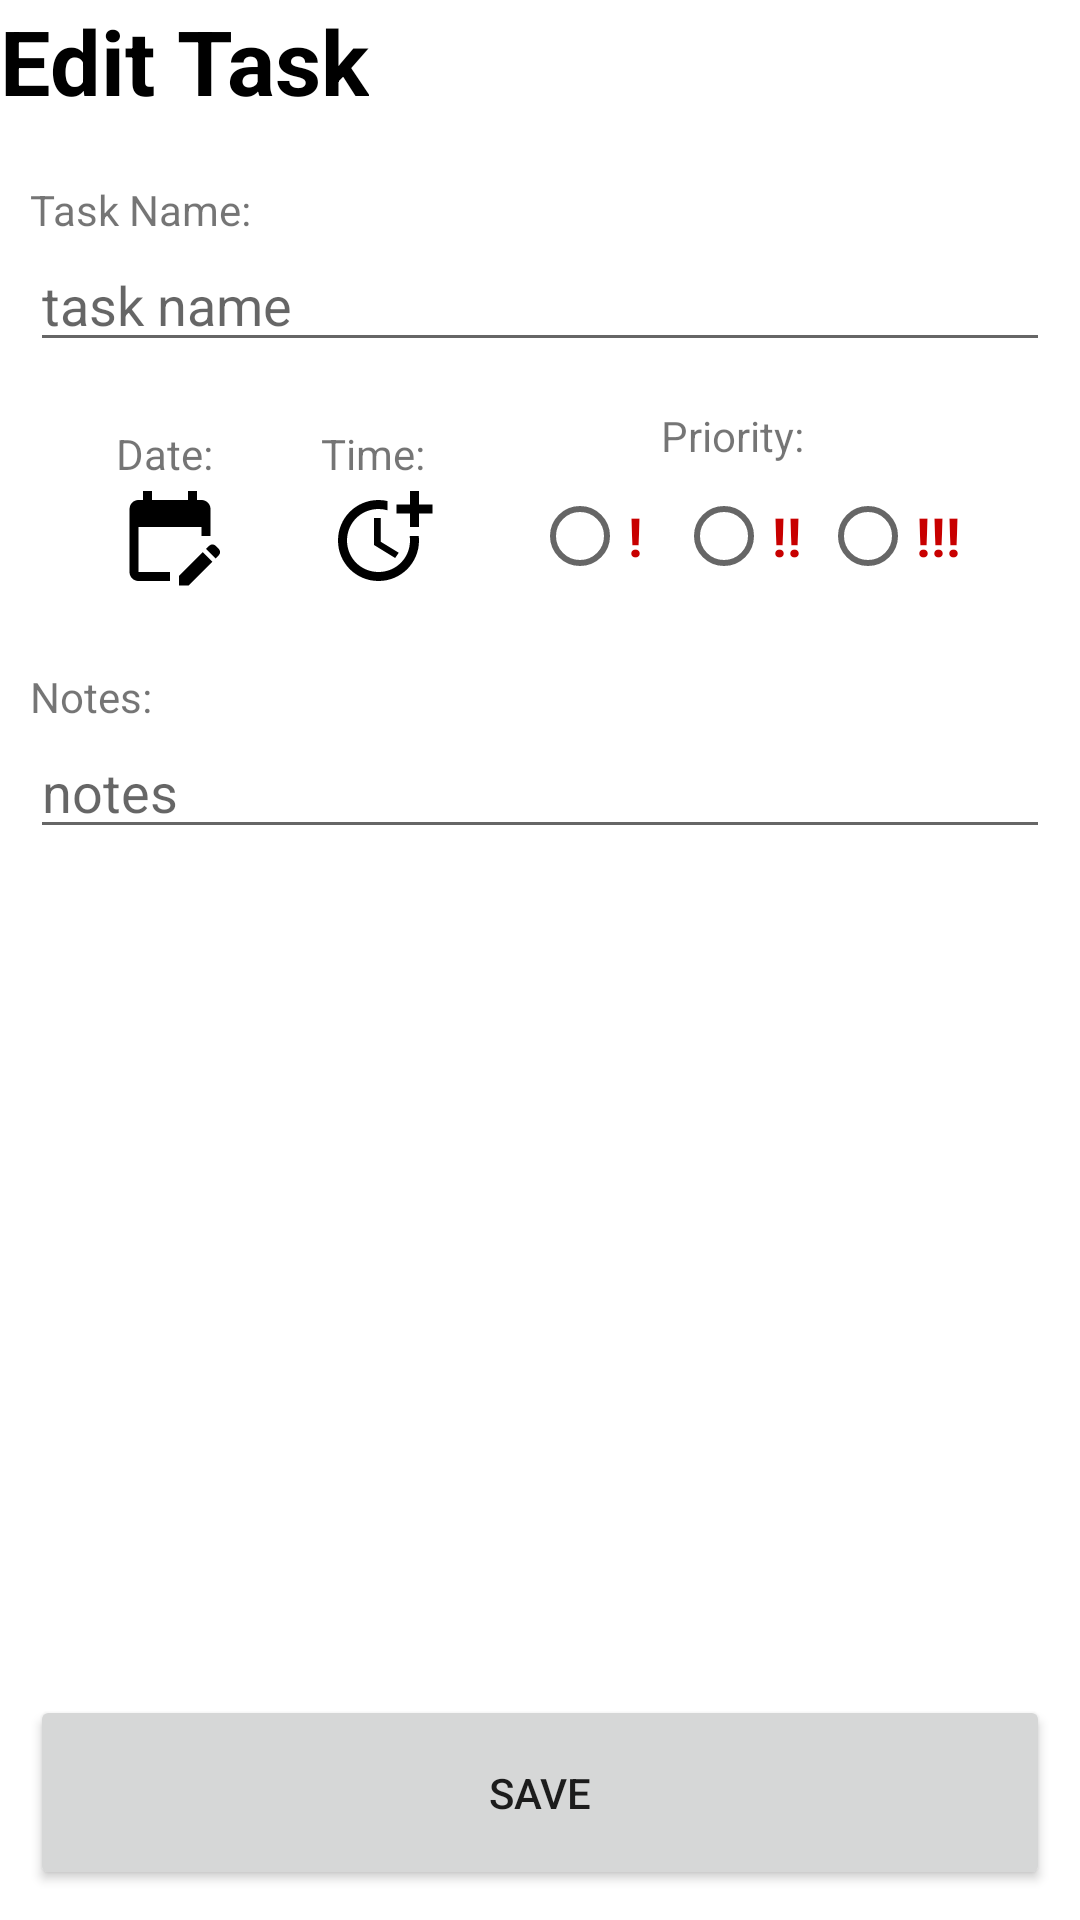

Write the Android layout XML for this screen, with the resource values it uses.
<!-- AndroidManifest.xml: application theme Theme.FocusFinder -->
<!-- res/layout/fragment_task_detail.xml -->
<?xml version="1.0" encoding="utf-8"?>
<LinearLayout xmlns:android="http://schemas.android.com/apk/res/android"
    xmlns:app="http://schemas.android.com/apk/res-auto"
    xmlns:tools="http://schemas.android.com/tools"
    android:layout_width="match_parent"
    android:layout_height="match_parent"
    android:layout_margin="10sp"
    android:orientation="vertical"
    tools:context=".taskHome">

    <androidx.constraintlayout.widget.ConstraintLayout
        android:layout_width="match_parent"
        android:layout_height="wrap_content"
        android:paddingBottom="10dp">

        <TextView
            android:contentDescription = "edit task"
            android:layout_width="0dp"
            android:layout_height="wrap_content"
            android:text="Edit Task"
            android:textColor="#000000"
            android:textSize="30sp"
            android:textStyle="bold"
            app:layout_constraintBottom_toBottomOf="parent"
            app:layout_constraintStart_toStartOf="parent"
            app:layout_constraintTop_toTopOf="parent" />

        <android.widget.Button
            android:contentDescription = "home button"
            android:id="@+id/task_detail_home_button"
            android:layout_width="0dp"
            android:layout_height="0dp"
            android:layout_gravity="right"
            android:background="@drawable/ic_home"
            app:layout_constraintBottom_toBottomOf="parent"
            app:layout_constraintDimensionRatio="1:1"
            app:layout_constraintEnd_toEndOf="parent"
            app:layout_constraintTop_toTopOf="parent" />
    </androidx.constraintlayout.widget.ConstraintLayout>

    <LinearLayout
        android:layout_width="match_parent"
        android:layout_height="match_parent"
        android:layout_margin="10dp"
        android:orientation="vertical">

        <TextView
            android:layout_width="wrap_content"
            android:layout_height="wrap_content"
            android:text="Task Name:" />


        <EditText
            android:contentDescription = "name of task"
            android:id="@+id/task_detail_task_name"
            android:layout_width="match_parent"
            android:layout_height="wrap_content"
            android:ems="10"
            android:hint="task name"
            android:inputType="textPersonName"
             />


        <androidx.constraintlayout.widget.ConstraintLayout
            android:layout_width="match_parent"
            android:layout_height="wrap_content"
            android:paddingTop="15dp">

            <LinearLayout
                android:id="@+id/linearLayout7"
                android:layout_width="wrap_content"
                android:layout_height="match_parent"
                android:orientation="vertical"

                app:layout_constraintBottom_toBottomOf="parent"
                app:layout_constraintEnd_toStartOf="@+id/linearLayout8"
                app:layout_constraintHorizontal_bias="0.5"
                app:layout_constraintStart_toStartOf="parent"
                app:layout_constraintTop_toTopOf="parent">

                <TextView
                    android:layout_width="wrap_content"
                    android:layout_height="wrap_content"
                    android:layout_gravity="center"
                    android:paddingRight="7dp"
                    android:text="Date:" />

                <android.widget.Button
                    android:contentDescription = "calendar button to set date"
                    android:id="@+id/task_detail_calendar_button"
                    android:layout_width="36dp"
                    android:layout_height="36dp"
                    android:background="@drawable/ic_baseline_edit_calendar_24"
                    android:gravity="center" />

            </LinearLayout>

            <LinearLayout
                android:id="@+id/linearLayout8"
                android:layout_width="wrap_content"
                android:layout_height="match_parent"
                android:orientation="vertical"

                app:layout_constraintBottom_toBottomOf="parent"
                app:layout_constraintEnd_toStartOf="@+id/linearLayout6"
                app:layout_constraintHorizontal_bias="0.5"
                app:layout_constraintStart_toEndOf="@+id/linearLayout7"
                app:layout_constraintTop_toTopOf="parent">


                <TextView
                    android:layout_width="wrap_content"
                    android:layout_height="wrap_content"
                    android:layout_gravity="center"
                    android:paddingRight="7dp"
                    android:text="Time:" />

                <android.widget.Button
                    android:contentDescription = "clock button to set time"
                    android:id="@+id/task_detail_time_button"
                    android:layout_width="36dp"
                    android:layout_height="36dp"
                    android:layout_gravity="center"
                    android:background="@drawable/ic_baseline_more_time_24" />
            </LinearLayout>

            <LinearLayout
                android:id="@+id/linearLayout6"
                android:layout_width="wrap_content"
                android:layout_height="wrap_content"
                android:orientation="vertical"

                app:layout_constraintEnd_toEndOf="parent"
                app:layout_constraintHorizontal_bias="0.5"
                app:layout_constraintStart_toEndOf="@+id/linearLayout8"
                app:layout_constraintTop_toTopOf="parent">

                <TextView
                    android:layout_width="wrap_content"
                    android:layout_height="wrap_content"
                    android:layout_gravity="center"
                    android:paddingRight="10dp"
                    android:text="Priority:" />

                <RadioGroup
                    android:id="@+id/task_detail_priority_radio_group"
                    android:layout_width="wrap_content"
                    android:layout_height="wrap_content"
                    android:orientation="horizontal">

                    <RadioButton
                        android:id="@+id/task_detail_low_radio"
                        android:layout_width="wrap_content"
                        android:layout_height="wrap_content"
                        android:contentDescription="low priority radio button"
                        android:text="!"
                        android:textColor="#C80000"
                        android:textSize="18sp"
                        android:textStyle="bold" />

                    <RadioButton
                        android:id="@+id/task_detail_med_radio"
                        android:layout_width="wrap_content"
                        android:layout_height="wrap_content"
                        android:contentDescription="medium priority radio button"
                        android:text="!!"
                        android:textColor="#C80000"
                        android:textSize="18sp"
                        android:textStyle="bold" />

                    <RadioButton
                        android:id="@+id/task_detail_high_radio"
                        android:layout_width="wrap_content"
                        android:layout_height="wrap_content"
                        android:contentDescription="high priority radio button"
                        android:text="!!!"
                        android:textColor="#C80000"
                        android:textSize="18sp"
                        android:textStyle="bold" />

                </RadioGroup>
            </LinearLayout>

        </androidx.constraintlayout.widget.ConstraintLayout>


        <TextView
            android:layout_width="wrap_content"
            android:layout_height="wrap_content"
            android:paddingTop="20dp"
            android:text="Notes:" />


        <EditText
            android:contentDescription = "additional notes"
            android:id="@+id/task_detail_notes"
            android:layout_width="match_parent"
            android:layout_height="wrap_content"
            android:ems="10"
            android:gravity="start|top"
            android:hint="notes"
            android:inputType="textMultiLine" />

        <androidx.constraintlayout.widget.ConstraintLayout
            android:layout_width="match_parent"
            android:layout_height="match_parent">

            <Button
                android:contentDescription = "blue save button"
                android:id="@+id/task_detail_save_button"
                android:layout_width="match_parent"
                android:layout_height="65dp"
                android:layout_gravity="bottom"
                android:text="Save"
                app:layout_constraintBottom_toBottomOf="parent" />
        </androidx.constraintlayout.widget.ConstraintLayout>

    </LinearLayout>


</LinearLayout>
<!-- resources referenced by this layout -->
<resources>
  <!-- drawable ic_baseline_edit_calendar_24 (drawable) -->
  <vector android:height="36dp" android:tint="#000000"
      android:viewportHeight="24" android:viewportWidth="24"
      android:width="36dp" xmlns:android="http://schemas.android.com/apk/res/android">
      <path android:fillColor="@android:color/white" android:pathData="M12,22H5c-1.11,0 -2,-0.9 -2,-2L3.01,6c0,-1.1 0.88,-2 1.99,-2h1V2h2v2h8V2h2v2h1c1.1,0 2,0.9 2,2v6h-2v-2H5v10h7V22zM22.13,16.99l0.71,-0.71c0.39,-0.39 0.39,-1.02 0,-1.41l-0.71,-0.71c-0.39,-0.39 -1.02,-0.39 -1.41,0l-0.71,0.71L22.13,16.99zM21.42,17.7l-5.3,5.3H14v-2.12l5.3,-5.3L21.42,17.7z"/>
  </vector>
  <!-- drawable ic_baseline_more_time_24 (drawable) -->
  <vector android:height="36dp" android:tint="#000000"
      android:viewportHeight="24" android:viewportWidth="24"
      android:width="36dp" xmlns:android="http://schemas.android.com/apk/res/android">
      <path android:fillColor="@android:color/white" android:pathData="M10,8l0,6l4.7,2.9l0.8,-1.2l-4,-2.4l0,-5.3z"/>
      <path android:fillColor="@android:color/white" android:pathData="M17.92,12c0.05,0.33 0.08,0.66 0.08,1c0,3.9 -3.1,7 -7,7s-7,-3.1 -7,-7c0,-3.9 3.1,-7 7,-7c0.7,0 1.37,0.1 2,0.29V4.23C12.36,4.08 11.69,4 11,4c-5,0 -9,4 -9,9s4,9 9,9s9,-4 9,-9c0,-0.34 -0.02,-0.67 -0.06,-1H17.92z"/>
      <path android:fillColor="@android:color/white" android:pathData="M20,5l0,-3l-2,0l0,3l-3,0l0,2l3,0l0,3l2,0l0,-3l3,0l0,-2z"/>
  </vector>
  <style name="Theme.FocusFinder" parent="Theme.MaterialComponents.DayNight.NoActionBar">
          
          <item name="colorPrimary">#FF6CB8EC</item>
          <item name="colorPrimaryVariant">#1C4B5E</item>
          <item name="colorOnPrimary">@color/white</item>
          
          <item name="colorSecondary">#41A7ED</item>
          <item name="colorSecondaryVariant">#F1D580</item>
          <item name="colorOnSecondary">@color/black</item>
          
          <item name="android:statusBarColor" tools:targetApi="l">#009BDF</item>
          
      </style>
  <!-- not gathered from this repository: default colours our renderer supplied (Android Studio template values) -->
  <color name="black">#FF000000</color>
  <color name="white">#FFFFFFFF</color>
</resources>
